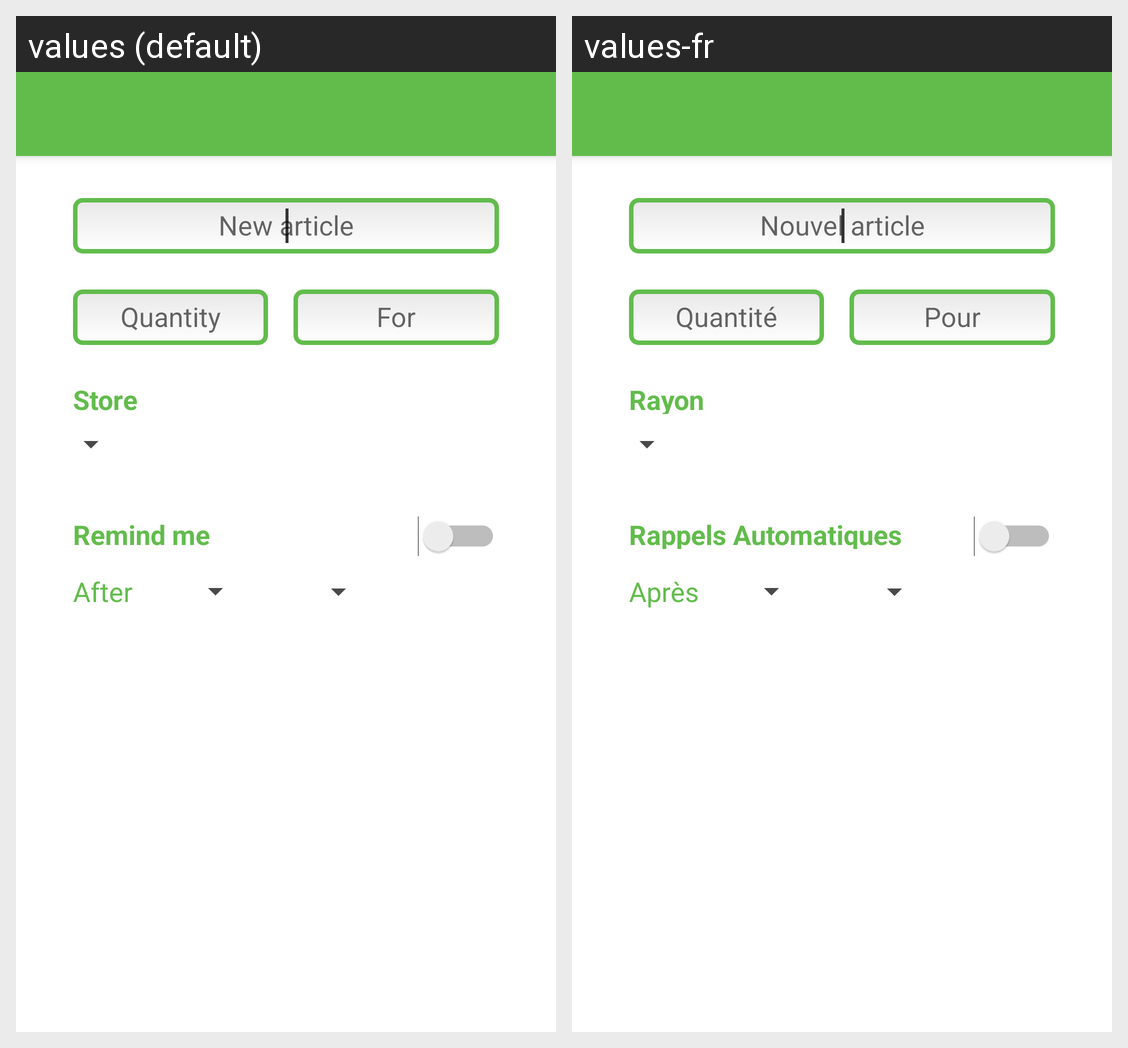

Locale-by-locale string values for the Android screen shown in this grid:
Android screen res/layout/activity_new_task.xml rendered under 2 locales, left to right: values (default), values-fr. Device: Nexus 5 (rendered at 1080×1920; each locale shown at half size, 540×960, under a caption strip naming it); theme AppTheme.NoActionBar.
Strings drawn on this screen, with the default value and each locale's value (text and hints the layout hard-codes, and strings that could not be matched under every locale, appear in the picture but are not listed):

task_name_hint
  values: New article
  values-fr: Nouvel article

task_qty_hint
  values: Quantity
  values-fr: Quantité

reason_hint
  values: For
  values-fr: Pour

store
  values: Store
  values-fr: Rayon

reminder
  values: Remind me
  values-fr: Rappels Automatiques

after
  values: After
  values-fr: Après
